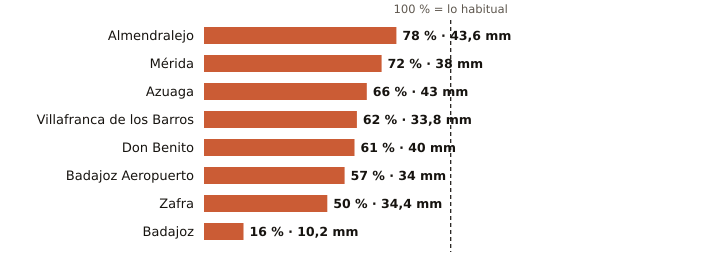

Source data for this figure (header and first rows):
estacion, provincia, indicativo, mm_otono, referencia_mm, pct, periodo_referencia, hasta, hora
Almendralejo, Badajoz, 4436Y, 43.6, 56.2, 78, 2009-2025, 2026-10-21, 3
Mérida, Badajoz, 4410X, 38.0, 52.5, 72, 1991-2020, 2026-10-21, 3
Azuaga, Badajoz, 5473X, 43.0, 65.4, 66, 2003-2025, 2026-10-21, 3
Villafranca de los Barros, Badajoz, 4395X, 33.8, 54.7, 62, 2008-2025, 2026-10-21, 3
Don Benito, Badajoz, 4358X, 40.0, 65.6, 61, 1991-2020, 2026-10-21, 3
Badajoz Aeropuerto, Badajoz, 4452, 34.0, 59.9, 57, 1991-2020, 2026-10-21, 3
Zafra, Badajoz, 4427X, 34.4, 68.9, 50, 2003-2025, 2026-10-21, 3
Badajoz, Badajoz, 4478X, 10.2, 65.3, 16, 2002-2025, 2026-10-21, 3
